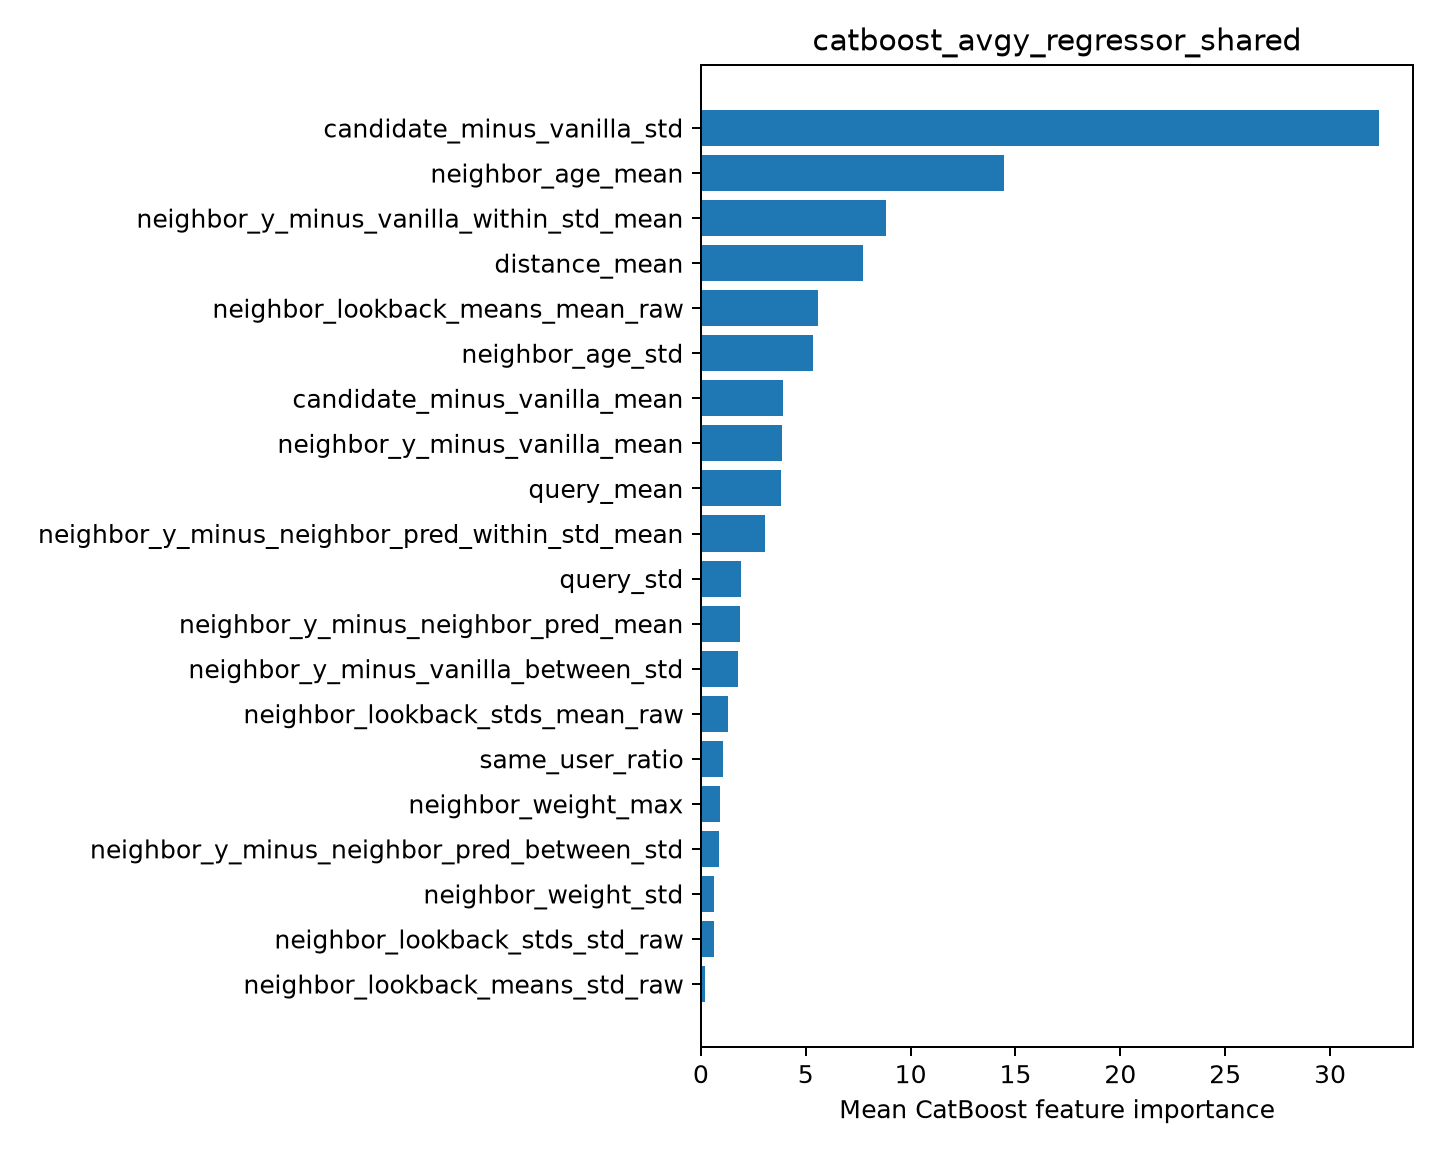

Values plotted in this chart, from the file beside it:
feature, importance
candidate_minus_vanilla_std, 32.34
neighbor_age_mean, 14.43
neighbor_y_minus_vanilla_within_std_mean, 8.819
distance_mean, 7.734
neighbor_lookback_means_mean_raw, 5.599
neighbor_age_std, 5.336
candidate_minus_vanilla_mean, 3.907
neighbor_y_minus_vanilla_mean, 3.863
query_mean, 3.811
neighbor_y_minus_neighbor_pred_within_st…, 3.054
query_std, 1.913
neighbor_y_minus_neighbor_pred_mean, 1.863
neighbor_y_minus_vanilla_between_std, 1.745
neighbor_lookback_stds_mean_raw, 1.29
same_user_ratio, 1.074
neighbor_weight_max, 0.9065
neighbor_y_minus_neighbor_pred_between_s…, 0.8798
neighbor_weight_std, 0.6225
neighbor_lookback_stds_std_raw, 0.5997
neighbor_lookback_means_std_raw, 0.2141
